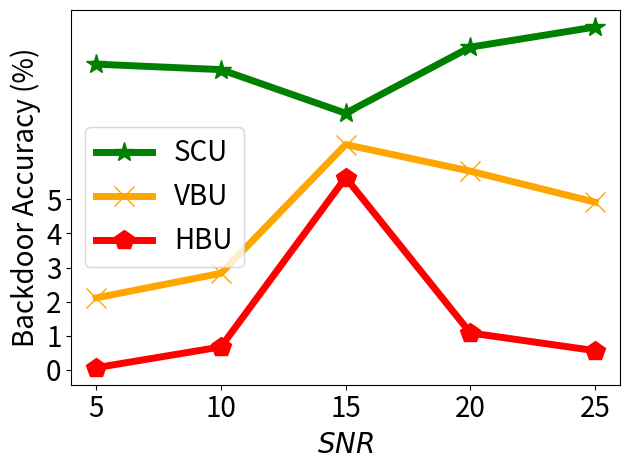

The matplotlib source for this figure:


import numpy as np
import matplotlib.pyplot as plt

epsilon = 3
beta = 1 / epsilon


x=[1, 2, 3, 4, 5]
# validation_for_plt =[97,95.8600, 94.9400, 93.5400, 93.2400]
# attack_for_plt=[0, 0.3524, 0, 0.1762, 0.1762]
# basic_for_plt=[99.8, 99.8, 99.8, 99.8, 99.8]

labels = ['5', '10', '15', '20', '25']
unl_org = [97.72, 97.64, 97.92, 98.11, 97.92]

unl_hess_r = [0.06,  0.67, 5.64, 1.08, 0.56]
unl_vbu = [2.11,     2.83, 6.61, 5.83, 4.92]

unl_ss_w = [8.97, 8.81, 7.53, 9.47, 10.06]
#unl_ss_wo = [2.194, 1.58, 0.75, 0.806, 0.73]




plt.figure()
l_w=5
m_s=15
#plt.figure(figsize=(8, 5.3))
# plt.plot(x, unl_fr, color='blue', marker='^', label='Retrain',linewidth=l_w, markersize=m_s)
plt.plot(x, unl_ss_w, color='g',  marker='*',  label='SCU',linewidth=l_w, markersize=m_s)
#plt.plot(x, unl_ss_wo, color='palegreen',  marker='1',  label='MCFU$_{w/o}$',linewidth=l_w, markersize=m_s)

plt.plot(x, unl_vbu, color='orange',  marker='x',  label='VBU',linewidth=l_w,  markersize=m_s)

plt.plot(x, unl_hess_r, color='r',  marker='p',  label='HBU',linewidth=l_w, markersize=m_s)


# plt.plot(x, y_sa03, color='r',  marker='2',  label='AAAI21 A_acc, pr=0.3',linewidth=3, markersize=8)
# plt.plot(x, y_sa05, color='darkblue',  marker='4',  label='AAAI21 A_acc, pr=0.5',linewidth=3, markersize=8)
# plt.plot(x, y_ma03, color='darkviolet',  marker='3',  label='FedMC A_acc, pr=0.3',linewidth=3, markersize=8)
# plt.plot(x, y_ma05, color='cyan',  marker='p',  label='FedMC A_acc, pr=0.5',linewidth=3, markersize=8)

# plt.plot(x, y_sa03, color='r',  marker='2',  label='AAAI21 A_acc, pr=0.3',linewidth=3, markersize=8)
# plt.plot(x, y_sa05, color='darkblue',  marker='4',  label='AAAI21 A_acc, pr=0.5',linewidth=3, markersize=8)
# plt.plot(x, y_ma03, color='darkviolet',  marker='3',  label='FedMC A_acc, pr=0.3',linewidth=3, markersize=8)
# plt.plot(x, y_ma05, color='cyan',  marker='p',  label='FedMC A_acc, pr=0.5',linewidth=3, markersize=8)


# plt.grid()
leg = plt.legend(fancybox=True, shadow=True)
# plt.xlabel('Malicious Client Ratio (%)' ,fontsize=16)
plt.ylabel('Backdoor Accuracy (%)' ,fontsize=20)
my_y_ticks = np.arange(0 ,6,1)
plt.yticks(my_y_ticks,fontsize=20)

plt.xlabel('$\it{SNR}$', fontsize=20)
plt.xticks(x, labels, fontsize=20)
# plt.title('CIFAR10 IID')
plt.legend(loc='best',fontsize=20)
plt.tight_layout()
#plt.title("MNIST")
plt.rcParams['figure.figsize'] = (2.0, 1)
plt.rcParams['image.interpolation'] = 'nearest'
plt.rcParams['figure.subplot.left'] = 0.11
plt.rcParams['figure.subplot.bottom'] = 0.08
plt.rcParams['figure.subplot.right'] = 0.977
plt.rcParams['figure.subplot.top'] = 0.969
plt.savefig('cifar_backacc_snr_rician_curve.png', dpi=200)
plt.show()